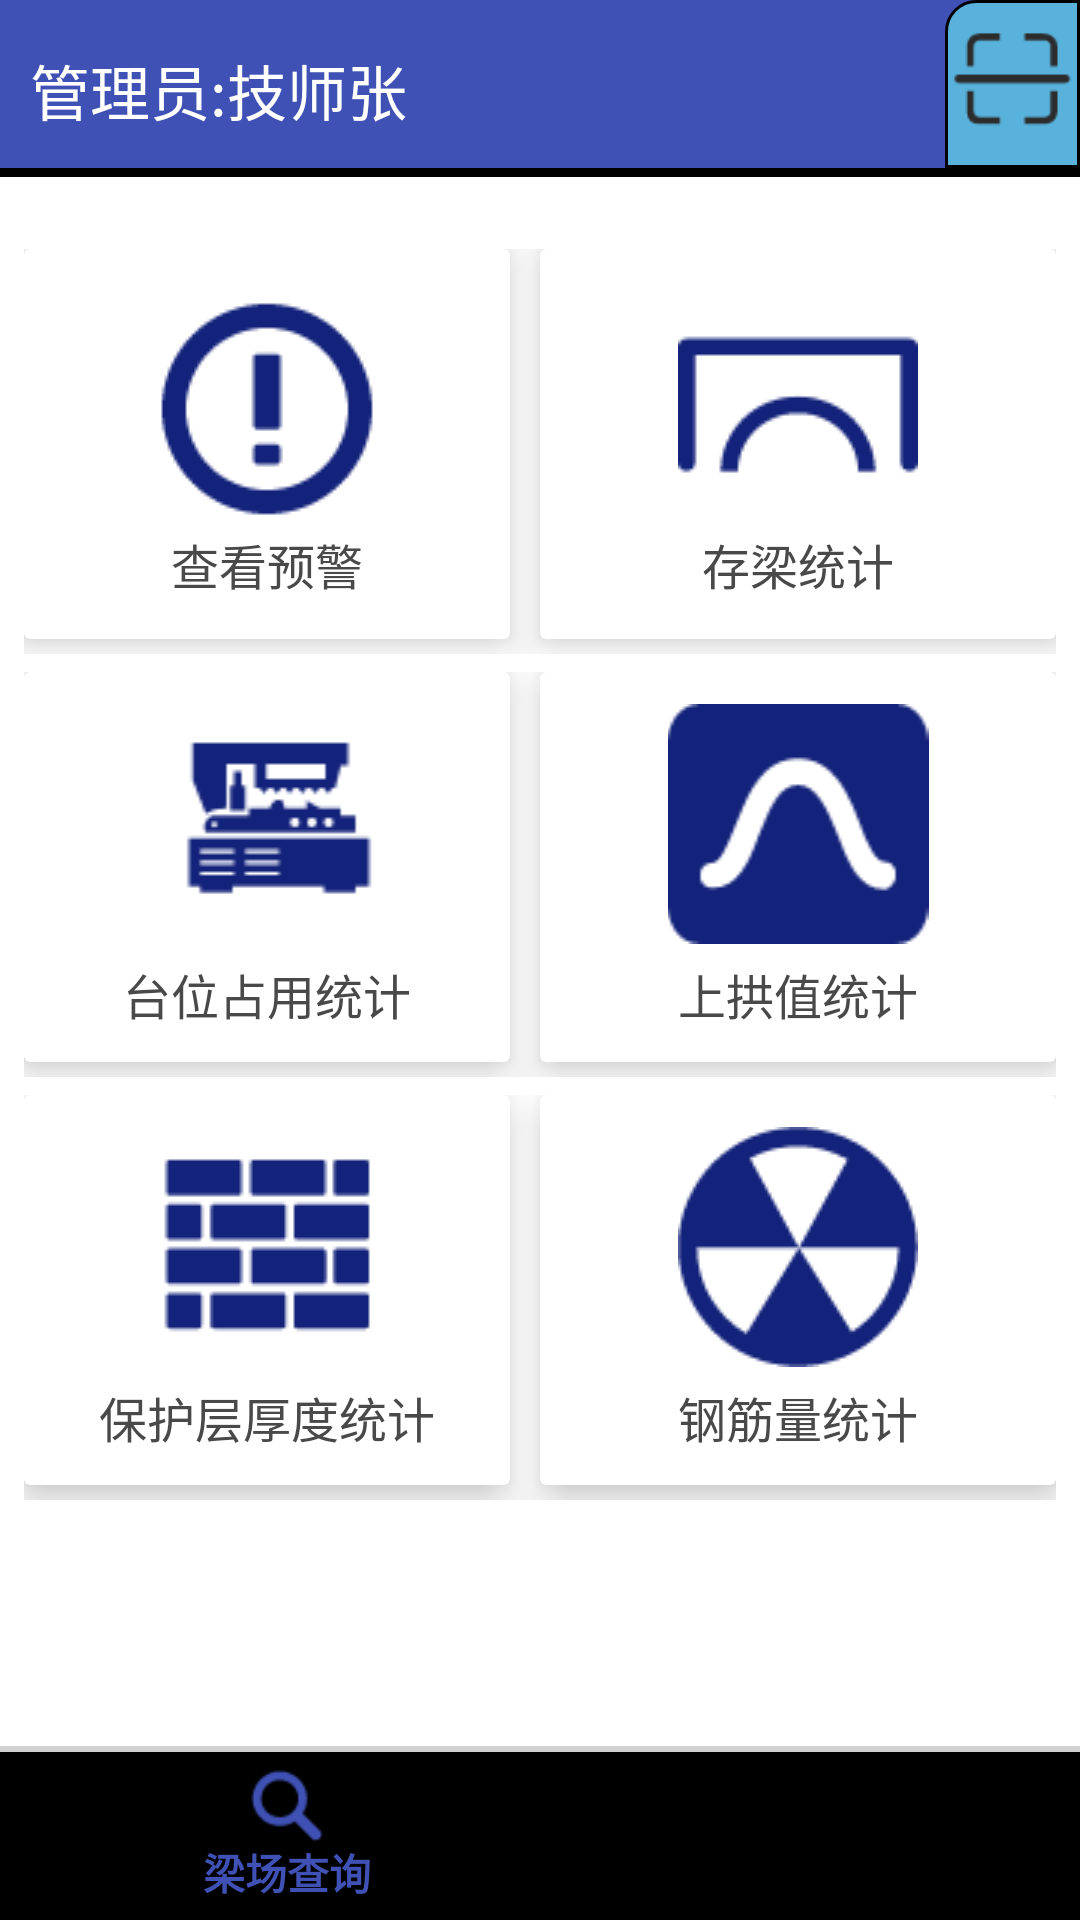

Write the Android layout XML for this screen, with the resource values it uses.
<!-- AndroidManifest.xml: activity theme NoActionBar -->
<!-- res/layout/activity_manager.xml -->
<?xml version="1.0" encoding="utf-8"?>
<LinearLayout xmlns:android="http://schemas.android.com/apk/res/android"
    android:layout_width="match_parent"
    android:layout_height="match_parent"
    xmlns:app="http://schemas.android.com/apk/res-auto"
    android:orientation="vertical"
    android:background="#fff">

    <include layout="@layout/common_title"/>

        <LinearLayout
        android:layout_marginTop="16dp"
        android:layout_weight="1"
        android:layout_width="match_parent"
        android:layout_height="match_parent"
        android:fitsSystemWindows="false">

        <LinearLayout
            android:padding="8dp"
            android:layout_width="match_parent"
            android:layout_height="match_parent"
            android:background="#fff"
            android:orientation="vertical">

            <LinearLayout
                android:id="@+id/linear1"
                android:layout_width="match_parent"
                android:layout_height="135dp"
                android:orientation="horizontal">

                <android.support.v7.widget.CardView
                    android:layout_weight="1"
                    android:layout_width="match_parent"
                    android:layout_height="130dp"
                    android:layout_marginRight="10dp"
                    app:cardElevation="8dp"
                    >


                    <LinearLayout
                        android:id="@+id/layout1"
                        android:layout_width="match_parent"
                        android:layout_height="match_parent"
                        android:layout_weight="1"
                        android:gravity="center"
                        android:orientation="vertical">

                        <ImageView
                            android:id="@+id/image1"
                            android:layout_width="match_parent"
                            android:layout_height="80dp"
                            android:src="@drawable/warning"/>

                        <TextView
                            android:layout_width="match_parent"
                            android:layout_height="wrap_content"
                            android:gravity="center"
                            android:textSize="16sp"
                            android:textColor="#494949"
                            android:text="查看预警"
                            android:layout_alignParentBottom="true" />

                    </LinearLayout>

                </android.support.v7.widget.CardView>

                <android.support.v7.widget.CardView
                    android:layout_weight="1"
                    android:layout_width="match_parent"
                    android:layout_height="130dp"
                    app:cardElevation="8dp"
                    >

                    <LinearLayout
                        android:id="@+id/layout2"
                        android:layout_width="match_parent"
                        android:layout_height="match_parent"
                        android:layout_weight="1"
                        android:gravity="center"
                        android:orientation="vertical">

                        <ImageView
                            android:id="@+id/image2"
                            android:layout_width="match_parent"
                            android:layout_height="80dp"
                            android:src="@drawable/bridge"
                            />

                        <TextView
                            android:layout_width="match_parent"
                            android:layout_height="wrap_content"
                            android:gravity="center"
                            android:textSize="16sp"
                            android:textColor="#494949"
                            android:text="存梁统计"/>


                    </LinearLayout>

                </android.support.v7.widget.CardView>


            </LinearLayout>

            <LinearLayout
                android:id="@+id/linear2"
                android:layout_marginTop="6dp"
                android:layout_below="@id/linear1"
                android:layout_width="match_parent"
                android:layout_height="135dp"
                android:orientation="horizontal">

                <android.support.v7.widget.CardView
                    android:layout_weight="1"
                    android:layout_width="match_parent"
                    android:layout_height="130dp"
                    app:cardElevation="8dp"
                    android:layout_marginRight="10dp"
                    >

                    <LinearLayout
                        android:id="@+id/layout3"
                        android:layout_width="match_parent"
                        android:layout_height="match_parent"
                        android:layout_weight="1"
                        android:gravity="center"
                        android:orientation="vertical">

                        <ImageView
                            android:id="@+id/image3"
                            android:layout_width="match_parent"
                            android:layout_height="80dp"
                            android:src="@drawable/robot"
                            android:layout_marginBottom="5dp"
                            />

                        <TextView
                            android:layout_width="match_parent"
                            android:layout_height="wrap_content"
                            android:gravity="center"
                            android:textSize="16sp"
                            android:textColor="#494949"
                            android:text="台位占用统计"/>

                    </LinearLayout>

                </android.support.v7.widget.CardView>

                <android.support.v7.widget.CardView
                    android:layout_weight="1"
                    android:layout_width="match_parent"
                    android:layout_height="130dp"
                    app:cardElevation="8dp"
                    >


                    <LinearLayout
                        android:id="@+id/layout4"
                        android:layout_width="match_parent"
                        android:layout_height="match_parent"
                        android:layout_weight="1"
                        android:gravity="center"
                        android:orientation="vertical">

                        <ImageView
                            android:id="@+id/image4"
                            android:layout_width="match_parent"
                            android:layout_height="80dp"
                            android:layout_marginBottom="5dp"
                            android:src="@drawable/max"
                            />

                        <TextView
                            android:layout_width="match_parent"
                            android:layout_height="wrap_content"
                            android:gravity="center"
                            android:textSize="16sp"
                            android:textColor="#494949"
                            android:text="上拱值统计"/>

                    </LinearLayout>
                </android.support.v7.widget.CardView>


            </LinearLayout>

            <LinearLayout
                android:id="@+id/linear3"
                android:layout_marginTop="6dp"
                android:layout_below="@id/linear2"
                android:layout_width="match_parent"
                android:layout_height="135dp"
                android:orientation="horizontal">

                <android.support.v7.widget.CardView
                    android:layout_weight="1"
                    android:layout_width="match_parent"
                    android:layout_height="130dp"
                    app:cardElevation="8dp"
                    android:layout_marginRight="10dp"
                    >

                    <LinearLayout
                        android:id="@+id/layout5"
                        android:layout_width="match_parent"
                        android:layout_height="match_parent"
                        android:layout_weight="1"
                        android:gravity="center"
                        android:orientation="vertical">

                        <ImageView
                            android:id="@+id/image5"
                            android:layout_width="match_parent"
                            android:layout_height="80dp"
                            android:src="@drawable/protect"
                            android:layout_marginBottom="5dp"
                            />

                        <TextView
                            android:layout_width="match_parent"
                            android:layout_height="wrap_content"
                            android:gravity="center"
                            android:textSize="16sp"
                            android:textColor="#494949"
                            android:text="保护层厚度统计"/>

                    </LinearLayout>

                </android.support.v7.widget.CardView>


                <android.support.v7.widget.CardView
                    android:layout_weight="1"
                    android:layout_width="match_parent"
                    android:layout_height="130dp"
                    app:cardElevation="8dp"
                    >

                    <LinearLayout
                        android:id="@+id/layout6"
                        android:layout_width="match_parent"
                        android:layout_height="match_parent"
                        android:layout_weight="1"
                        android:gravity="center"
                        android:orientation="vertical">

                        <ImageView
                            android:id="@+id/image6"
                            android:layout_width="match_parent"
                            android:layout_height="80dp"
                            android:src="@drawable/iron"
                            android:layout_marginBottom="5dp"
                            />

                        <TextView
                            android:layout_width="match_parent"
                            android:layout_height="wrap_content"
                            android:gravity="center"
                            android:textSize="16sp"
                            android:textColor="#494949"
                            android:text="钢筋量统计"/>

                    </LinearLayout>

                </android.support.v7.widget.CardView>


            </LinearLayout>

        </LinearLayout>
    </LinearLayout>


    <View
        android:layout_width="match_parent"
        android:layout_height="2dp"
        android:background="#cccc"/>


    <android.support.design.widget.BottomNavigationView
        android:id="@+id/bnv_bottom"
        android:layout_width="match_parent"
        android:layout_height="wrap_content"
        app:menu="@menu/navigation"
        >

    </android.support.design.widget.BottomNavigationView>




</LinearLayout>
<!-- res/layout/common_title.xml (included above) -->
<?xml version="1.0" encoding="utf-8"?>
<LinearLayout xmlns:android="http://schemas.android.com/apk/res/android"
    android:orientation="vertical"
    android:layout_width="match_parent"
    android:layout_height="wrap_content"
    >

    <LinearLayout
        android:layout_width="match_parent"
        android:layout_height="?actionBarSize"
        android:orientation="horizontal"
        android:background="@color/colorPrimary">


        <TextView
            android:id="@+id/tv_title_name"
            android:layout_marginLeft="10dp"
            android:layout_width="0dp"
            android:layout_weight="4"
            android:layout_height="wrap_content"
            android:text="管理员:技师张"
            android:layout_gravity="center_vertical"
            android:layout_marginTop="2dp"
            android:textColor="@android:color/white"
            android:textSize="20dp"/>

        <FrameLayout
            android:layout_width="wrap_content"
            android:layout_height="match_parent"
            android:background="@drawable/actionbar_scan_ui"
            >

            <ImageView
                android:id="@+id/iv_scaner"
                android:layout_width="45dp"
                android:layout_height="40dp"
                android:layout_gravity="center_vertical"
                android:src="@drawable/scan"
                />
        </FrameLayout>

    </LinearLayout>
        <View
            android:layout_width="match_parent"
            android:layout_height="3dp"
            android:background="@color/colorbackg2"
            />


</LinearLayout>
<!-- resources referenced by this layout -->
<resources>
  <color name="colorPrimary">#3F51B5</color>
  <color name="colorbackg2">#000</color>
  <!-- drawable actionbar_scan_ui (drawable) -->
  <?xml version="1.0" encoding="utf-8"?>
  <shape
      xmlns:android="http://schemas.android.com/apk/res/android"
      android:shape="rectangle">
      <solid android:color="@color/colorbackg1"/>
      <stroke
          android:width="1dp"
          android:color="@color/colorbackg2"
          />
      <corners
          android:topLeftRadius="10dp"
          />
  
  </shape>
  <!-- drawable bridge: png bitmap (drawable, 1176 bytes) -->
  <!-- drawable iron: png bitmap (drawable, 2192 bytes) -->
  <!-- drawable max: png bitmap (drawable, 1618 bytes) -->
  <!-- drawable protect: png bitmap (drawable, 971 bytes) -->
  <!-- drawable robot: png bitmap (drawable, 1334 bytes) -->
  <!-- drawable scan: png bitmap (drawable, 906 bytes) -->
  <!-- drawable warning: png bitmap (drawable, 1928 bytes) -->
  <style name="NoActionBar" parent="AppTheme">
          <item name="windowNoTitle">true</item>
          <item name="windowActionBar">false</item>
      </style>
  <color name="colorbackg1">#58B2DC</color>
  <style name="AppTheme" parent="Theme.AppCompat.Light.DarkActionBar">
          
          <item name="colorPrimary">@color/colorPrimary</item>
          <item name="colorPrimaryDark">@color/colorPrimaryDark</item>
          <item name="colorAccent">@color/colorAccent</item>
      </style>
  <color name="colorPrimaryDark">#303F9F</color>
  <color name="colorAccent">#FF4081</color>
</resources>
